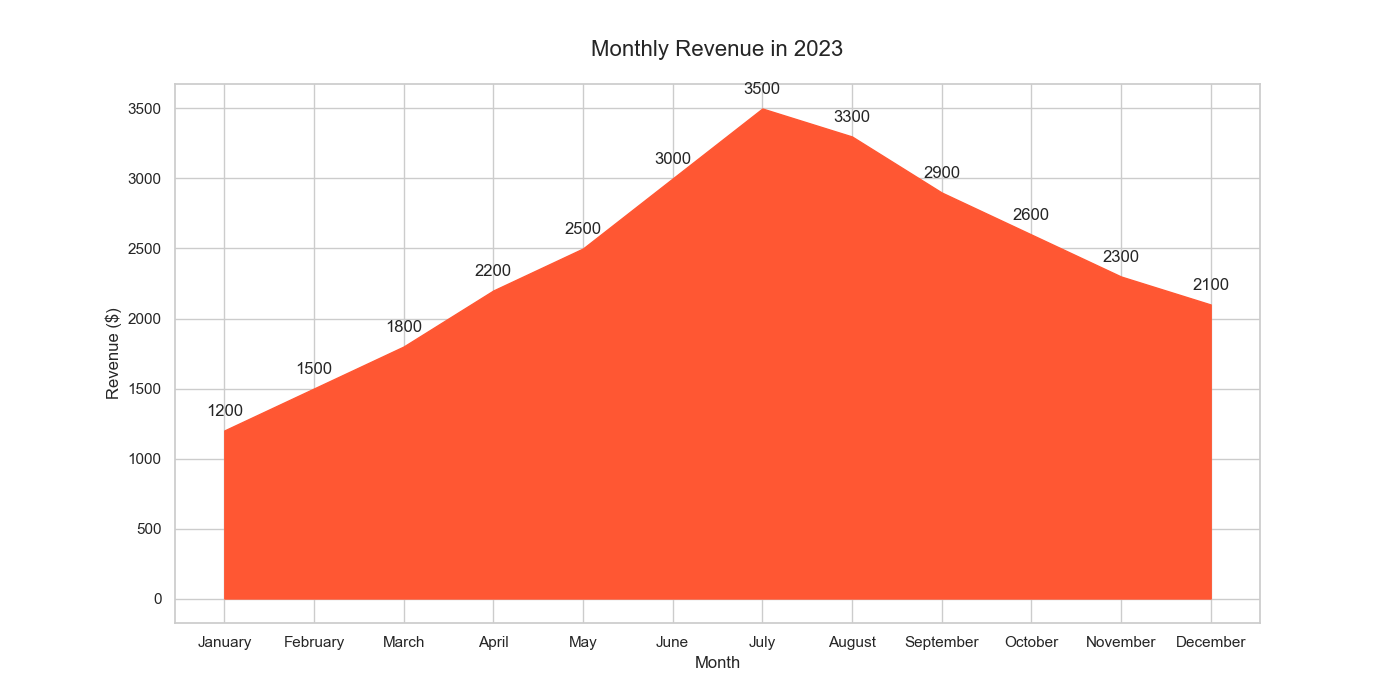

Data behind this chart, as committed beside it:
Month, Revenue
January, 1200
February, 1500
March, 1800
April, 2200
May, 2500
June, 3000
July, 3500
August, 3300
September, 2900
October, 2600
November, 2300
December, 2100
